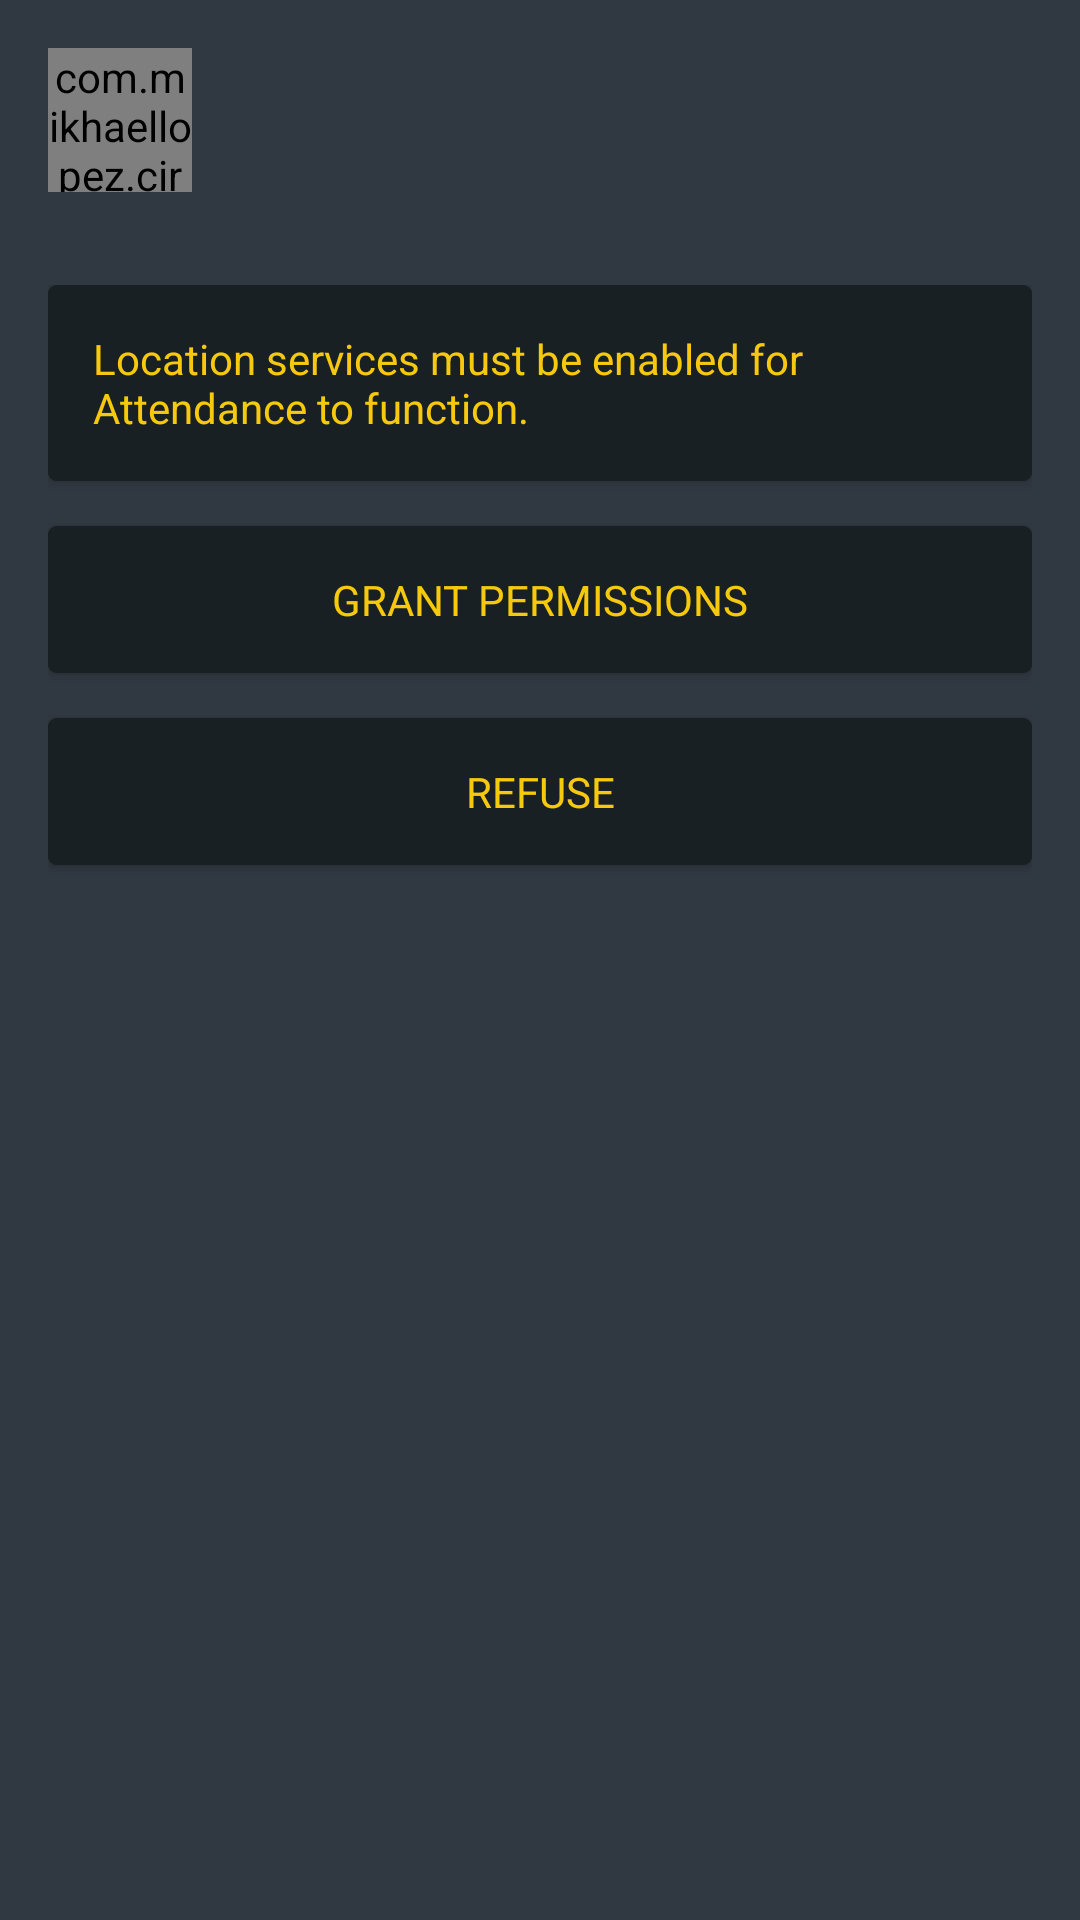

Reconstruct the res/layout file that produces this screen, plus the resources it refers to.
<!-- AndroidManifest.xml: application theme Theme.BrassServices -->
<!-- res/layout/activity_permissions.xml -->
<?xml version="1.0" encoding="utf-8"?>
<androidx.drawerlayout.widget.DrawerLayout xmlns:android="http://schemas.android.com/apk/res/android"
    xmlns:app="http://schemas.android.com/apk/res-auto"
    xmlns:tools="http://schemas.android.com/tools"
    android:id="@+id/drawer_layout"
    android:layout_width="match_parent"
    android:layout_height="match_parent"
    android:fitsSystemWindows="true"
    tools:openDrawer="start">

    <androidx.coordinatorlayout.widget.CoordinatorLayout
        android:layout_width="match_parent"
        android:layout_height="match_parent"
        android:id="@+id/lyt_parent"
        android:background="@color/colorPrimaryDark">

        <ImageView
            android:layout_width="match_parent"
            android:layout_height="240dp"
            android:scaleType="centerCrop"
            android:src="@drawable/world_map"
            app:tint="@color/blue_A100" />

        <LinearLayout
            android:layout_width="match_parent"
            android:layout_height="match_parent"
            android:orientation="vertical">

            <com.google.android.material.appbar.AppBarLayout
                android:background="@color/transparent"
                app:elevation="0dp"
                android:layout_width="match_parent"
                android:layout_height="wrap_content">

                <androidx.constraintlayout.widget.ConstraintLayout
                    android:layout_width="match_parent"
                    android:layout_height="wrap_content">

                    <com.mikhaellopez.circularimageview.CircularImageView
                        app:civ_border="true"
                        app:civ_border_width="1dp"
                        app:civ_border_color="@color/colorOnPrimary"
                        android:id="@+id/nav_icon"
                        android:layout_width="48dp"
                        android:layout_height="48dp"
                        android:layout_marginStart="16dp"
                        android:layout_marginTop="16dp"
                        android:layout_marginBottom="16dp"
                        android:src="@mipmap/ic_launcher"
                        app:layout_constraintBottom_toBottomOf="parent"
                        app:layout_constraintStart_toStartOf="parent"
                        app:layout_constraintTop_toTopOf="parent" />

                    <androidx.appcompat.widget.Toolbar
                        android:id="@+id/toolbar"
                        android:layout_width="0dp"
                        android:layout_height="wrap_content"
                        android:layout_marginStart="16dp"
                        android:layout_marginTop="8dp"
                        android:layout_marginEnd="16dp"
                        android:layout_marginBottom="16dp"
                        app:layout_collapseMode="pin"
                        app:layout_constraintBottom_toBottomOf="parent"
                        app:layout_constraintEnd_toEndOf="parent"
                        app:layout_constraintStart_toEndOf="@+id/nav_icon"
                        app:layout_constraintTop_toTopOf="parent"
                        app:popupTheme="@style/ThemeOverlay.AppCompat.Light"
                        app:subtitleTextColor="@color/material_gray_500" />

                </androidx.constraintlayout.widget.ConstraintLayout>
            </com.google.android.material.appbar.AppBarLayout>


            <androidx.constraintlayout.widget.ConstraintLayout
                android:layout_marginTop="@dimen/spacing_large"
                android:layout_marginHorizontal="16dp"
                android:layout_width="match_parent"
                android:layout_height="match_parent">

                <androidx.constraintlayout.widget.ConstraintLayout

                    android:id="@+id/activity_maps_main"
                    android:layout_width="match_parent"
                    android:layout_height="match_parent"
                    android:keepScreenOn="true">

                    <androidx.cardview.widget.CardView
                        android:id="@+id/status_card"
                        android:layout_width="0dp"
                        android:layout_height="wrap_content"
                        android:padding="@dimen/spacing_small"
                        app:cardBackgroundColor="#141B1E"
                        app:cardCornerRadius="@dimen/spacing_small"
                        app:layout_constraintBottom_toTopOf="@+id/permissions_container"
                        app:layout_constraintEnd_toEndOf="parent"
                        app:layout_constraintStart_toStartOf="parent"
                        app:layout_constraintTop_toTopOf="parent">

                        <TextView
                            android:text="@string/location_required_error"
                            android:id="@+id/status"
                            android:layout_width="match_parent"
                            android:layout_height="wrap_content"
                            android:background="@color/colorSurface"
                            android:padding="@dimen/spacing_large"
                            android:textColor="@color/colorOnPrimary" />
                    </androidx.cardview.widget.CardView>


                    <androidx.cardview.widget.CardView
                        android:id="@+id/permissions_container"
                        android:layout_width="0dp"
                        android:layout_height="wrap_content"
                        android:layout_marginTop="15dp"
                        app:cardBackgroundColor="#141B1E"
                        app:cardCornerRadius="@dimen/spacing_small"
                        app:layout_constraintEnd_toEndOf="parent"
                        app:layout_constraintStart_toStartOf="parent"
                        app:layout_constraintTop_toBottomOf="@+id/status_card">


                        <TextView
                            android:textAllCaps="true"
                            android:text="Grant Permissions"
                            android:textAlignment="center"
                            android:layout_gravity="center_horizontal"
                            android:id="@+id/permissions"
                            android:layout_width="match_parent"
                            android:layout_height="wrap_content"
                            android:background="@color/colorSurface"
                            android:padding="@dimen/spacing_large"
                            android:textColor="@color/colorOnPrimary" />

                    </androidx.cardview.widget.CardView>

                    <androidx.cardview.widget.CardView
                        android:id="@+id/refuse_container"
                        android:layout_width="0dp"
                        android:layout_height="wrap_content"
                        android:layout_marginTop="15dp"
                        app:cardBackgroundColor="#141B1E"
                        app:cardCornerRadius="@dimen/spacing_small"
                        app:layout_constraintEnd_toEndOf="parent"
                        app:layout_constraintStart_toStartOf="parent"
                        app:layout_constraintTop_toBottomOf="@+id/permissions_container">


                        <TextView
                            android:textAllCaps="true"
                            android:text="Refuse"
                            android:textAlignment="center"
                            android:layout_gravity="center_horizontal"
                            android:id="@+id/refuse"
                            android:layout_width="match_parent"
                            android:layout_height="wrap_content"
                            android:background="@color/colorSurface"
                            android:padding="@dimen/spacing_large"
                            android:textColor="@color/colorOnPrimary" />

                    </androidx.cardview.widget.CardView>


                </androidx.constraintlayout.widget.ConstraintLayout>

            </androidx.constraintlayout.widget.ConstraintLayout>

        </LinearLayout>


    </androidx.coordinatorlayout.widget.CoordinatorLayout>

</androidx.drawerlayout.widget.DrawerLayout>
<!-- resources referenced by this layout -->
<resources>
  <color name="blue_A100">#82B1FF</color>
  <color name="colorOnPrimary">#F6C90E</color>
  <color name="colorPrimaryDark">#303841</color>
  <color name="colorSurface">#192023</color>
  <color name="material_gray_500">#9e9e9e</color>
  <color name="transparent">@android:color/transparent</color>
  <dimen name="spacing_large">15dp</dimen>
  <dimen name="spacing_small">3dp</dimen>
  <!-- mipmap ic_launcher: png bitmap (mipmap-hdpi, 3513 bytes) -->
  <string name="location_required_error">Location services must be enabled for Attendance to function.</string>
  <style name="Theme.BrassServices" parent="Theme.MaterialComponents.DayNight.NoActionBar">
          
          <item name="colorPrimary">@color/colorPrimaryDark</item>
          <item name="colorPrimaryDark">@color/colorPrimaryDark</item>
          <item name="colorPrimaryVariant">@color/colorPrimaryVariant</item>
          <item name="colorOnPrimary">@color/colorOnPrimary</item>
          <item name="android:textColorPrimary">@color/colorPrimaryText</item>
          <item name="android:navigationBarColor">@color/colorPrimaryDark</item>
          
          <item name="android:colorControlActivated">@color/colorOnPrimary</item>
          <item name="colorSecondary">@color/colorOnPrimary</item>
          <item name="colorSecondaryVariant">@color/colorSecondaryVariant</item>
          <item name="colorOnSecondary">@color/colorPrimaryDark</item>
          <item name="colorAccent">@color/colorOnPrimary</item>
          <item name="windowActionModeOverlay">true</item>
          <item name="android:actionModeBackground">@color/colorBackground</item>
          <item name="android:dialogTheme">@style/Dialog.Theme</item>
          <item name="fontFamily">@font/sans_regular</item>
          
          <item name="android:statusBarColor" tools:targetApi="l">?attr/colorPrimaryVariant</item>
          
          <item name="materialCalendarTheme">@style/ThemeOverlay.App.DatePicker</item>
      </style>
  <color name="colorPrimaryVariant">#303841</color>
  <color name="colorPrimaryText">#F6C90E</color>
  <color name="colorSecondaryVariant">#303841</color>
  <color name="colorBackground">#EEEEEE</color>
  <style name="Dialog.Theme" parent="Theme.AppCompat.Light.Dialog">
      <item name="colorPrimary">@color/colorPrimary</item>
      <item name="colorPrimaryDark">@color/colorPrimaryDark</item>
      <item name="colorAccent">@color/colorAccent</item>
  </style>
  <style name="ThemeOverlay.App.DatePicker" parent="@style/ThemeOverlay.MaterialComponents.MaterialCalendar">
          <item name="colorPrimary">@color/colorPrimary</item>
          <item name="colorOnPrimary">@color/colorOnPrimary</item>
          <item name="shapeAppearanceSmallComponent">@style/ShapeAppearance.App.SmallComponent</item>
          <item name="shapeAppearanceMediumComponent">@style/ShapeAppearance.App.MediumComponent</item>
          
      </style>
  <color name="colorPrimary">#3A4750</color>
  <color name="colorAccent">#706123</color>
  <style name="ShapeAppearance.App.SmallComponent" parent="ShapeAppearance.MaterialComponents.SmallComponent">
          <item name="cornerFamily">cut</item>
      </style>
  <style name="ShapeAppearance.App.MediumComponent" parent="ShapeAppearance.MaterialComponents.MediumComponent">
          <item name="cornerSize">16dp</item>
      </style>
</resources>
